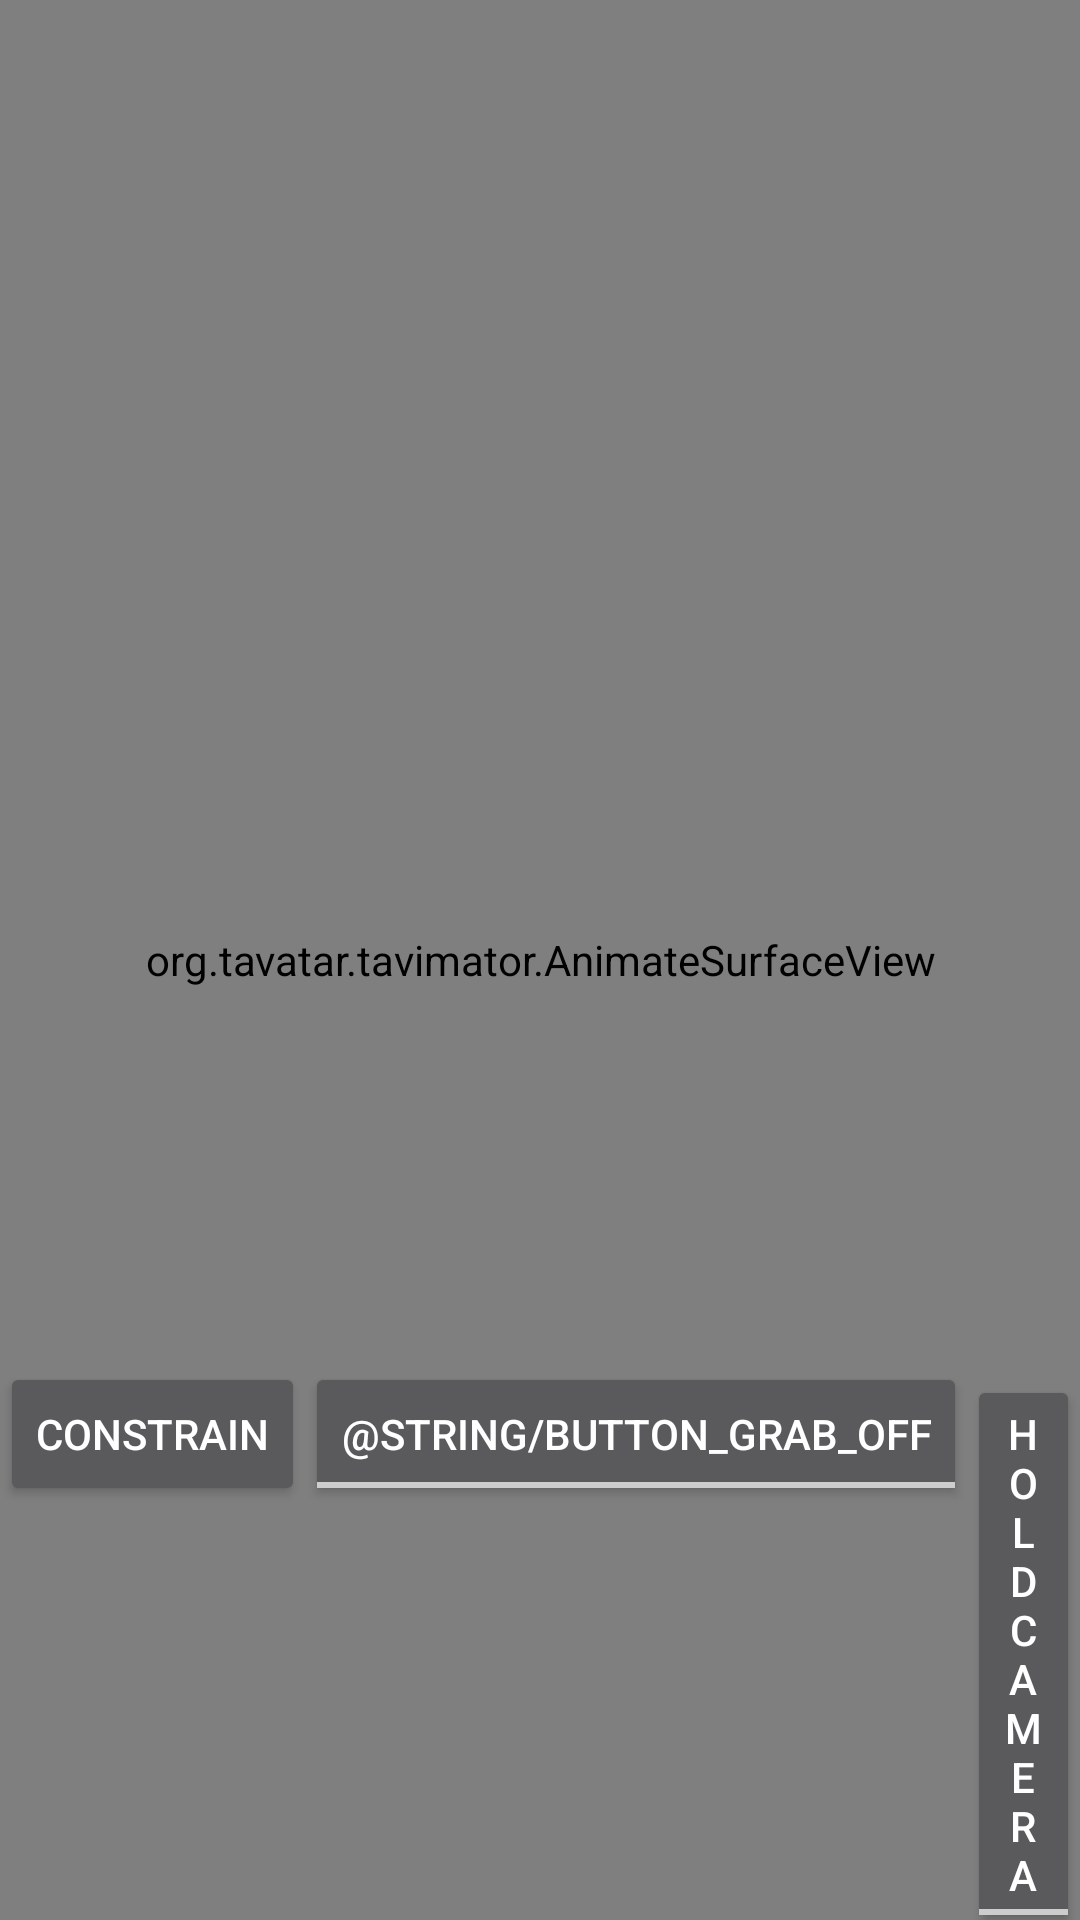

The Android layout XML behind this screen, and the referenced resources:
<!-- AndroidManifest.xml: application theme AppTheme -->
<!-- res/layout/animate.xml -->
<?xml version="1.0" encoding="utf-8"?>
<FrameLayout
	xmlns:android="http://schemas.android.com/apk/res/android"	
	android:layout_width="match_parent"
	android:layout_height="match_parent">
	<org.tavatar.tavimator.AnimateSurfaceView
		android:id="@+id/gl_surface_view"
		android:layout_width="match_parent"
		android:layout_height="match_parent" />
	<LinearLayout		
		android:layout_width="wrap_content"
		android:layout_height="wrap_content"
		android:layout_gravity="bottom|center_horizontal"
		android:orientation="horizontal">

		<Button
		    android:id="@+id/button_grab_constrain"
		    android:layout_width="wrap_content"
		    android:layout_height="wrap_content"
		    android:text="@string/button_grab_constrain"
		    android:onClick="onGrabConstrainClicked"/>
		
		<ToggleButton
			android:id="@+id/button_grab"
			android:layout_width="wrap_content"
			android:layout_height="wrap_content"					
			android:textOn="@string/button_grab_on"
			android:textOff="@string/button_grab_off"
		    android:onClick="onGrabClicked"/>
				
		<ToggleButton
		    android:id="@+id/button_tracking"
		    android:layout_width="wrap_content"
		    android:layout_height="wrap_content"
    		android:textOn="@string/button_tracking_on"
		    android:textOff="@string/button_tracking_off"
		    android:onClick="onTrackingClicked"/>
	
			</LinearLayout>

</FrameLayout>
<!-- resources referenced by this layout -->
<resources>
  <string name="button_grab_constrain">Constrain</string>
  <string name="button_tracking_off">Hold Camera</string>
  <string name="button_tracking_on">Rotate Camera</string>
  <style name="AppTheme" parent="AppBaseTheme">
          
          
          
          <item name="numberPickerStyle">@style/Widget.NumberPicker</item>
  
          
          <item name="hNumberPickerStyle">@style/Widget.HNumberPicker</item>
  
          
          <item name="timelineStyle">@style/Widget.Timeline</item>
          
          <item name="windowActionBarOverlay">true</item>
  
      </style>
  <style name="AppBaseTheme" parent="@style/Theme.AppCompat">
          
      </style>
  <style name="Widget.NumberPicker" parent="android:Widget">
          <item name="android:orientation">vertical</item>
          <item name="android:fadingEdge">vertical</item>
          <item name="android:fadingEdgeLength">50dip</item>
          <item name="internalLayout">@layout/number_picker_with_selector_wheel</item>
          <item name="android:solidColor">@android:color/transparent</item>
          <item name="selectionDivider">@drawable/numberpicker_selection_divider</item>
          <item name="selectionDividerHeight">2dip</item>
          <item name="selectionDividersDistance">48dip</item>
          <item name="internalMinWidth">64dip</item>
          <item name="internalMaxHeight">180dip</item>
          
          <item name="virtualButtonPressedDrawable">@drawable/item_background_holo_dark</item>
  
     	</style>
  <style name="Widget.HNumberPicker" parent="android:Widget">
          <item name="android:orientation">horizontal</item>
          <item name="android:fadingEdge">horizontal</item>
          <item name="android:fadingEdgeLength">50dip</item>
          <item name="internalLayout">@layout/number_picker_with_selector_wheel</item>
          <item name="android:solidColor">@android:color/transparent</item>
          <item name="selectionDivider">@drawable/numberpicker_selection_divider</item>
          <item name="selectionDividerWidth">2dip</item>
          <item name="selectionDividersDistance">48dip</item>
          <item name="internalMinHeight">64dip</item>
          <item name="internalMaxWidth">180dip</item>
          
          <item name="virtualButtonPressedDrawable">@drawable/item_background_holo_dark</item>
  
     	</style>
  <style name="Widget.Timeline" parent="android:Widget">
          <item name="android:orientation">horizontal</item>
          <item name="android:fadingEdge">horizontal</item>
          <item name="android:fadingEdgeLength">50dip</item>
          <item name="internalLayout">@layout/timeline</item>
          <item name="android:solidColor">@android:color/transparent</item>
          <item name="internalMinHeight">64dip</item>
          <item name="internalMaxWidth">180dip</item>
     	</style>
</resources>
